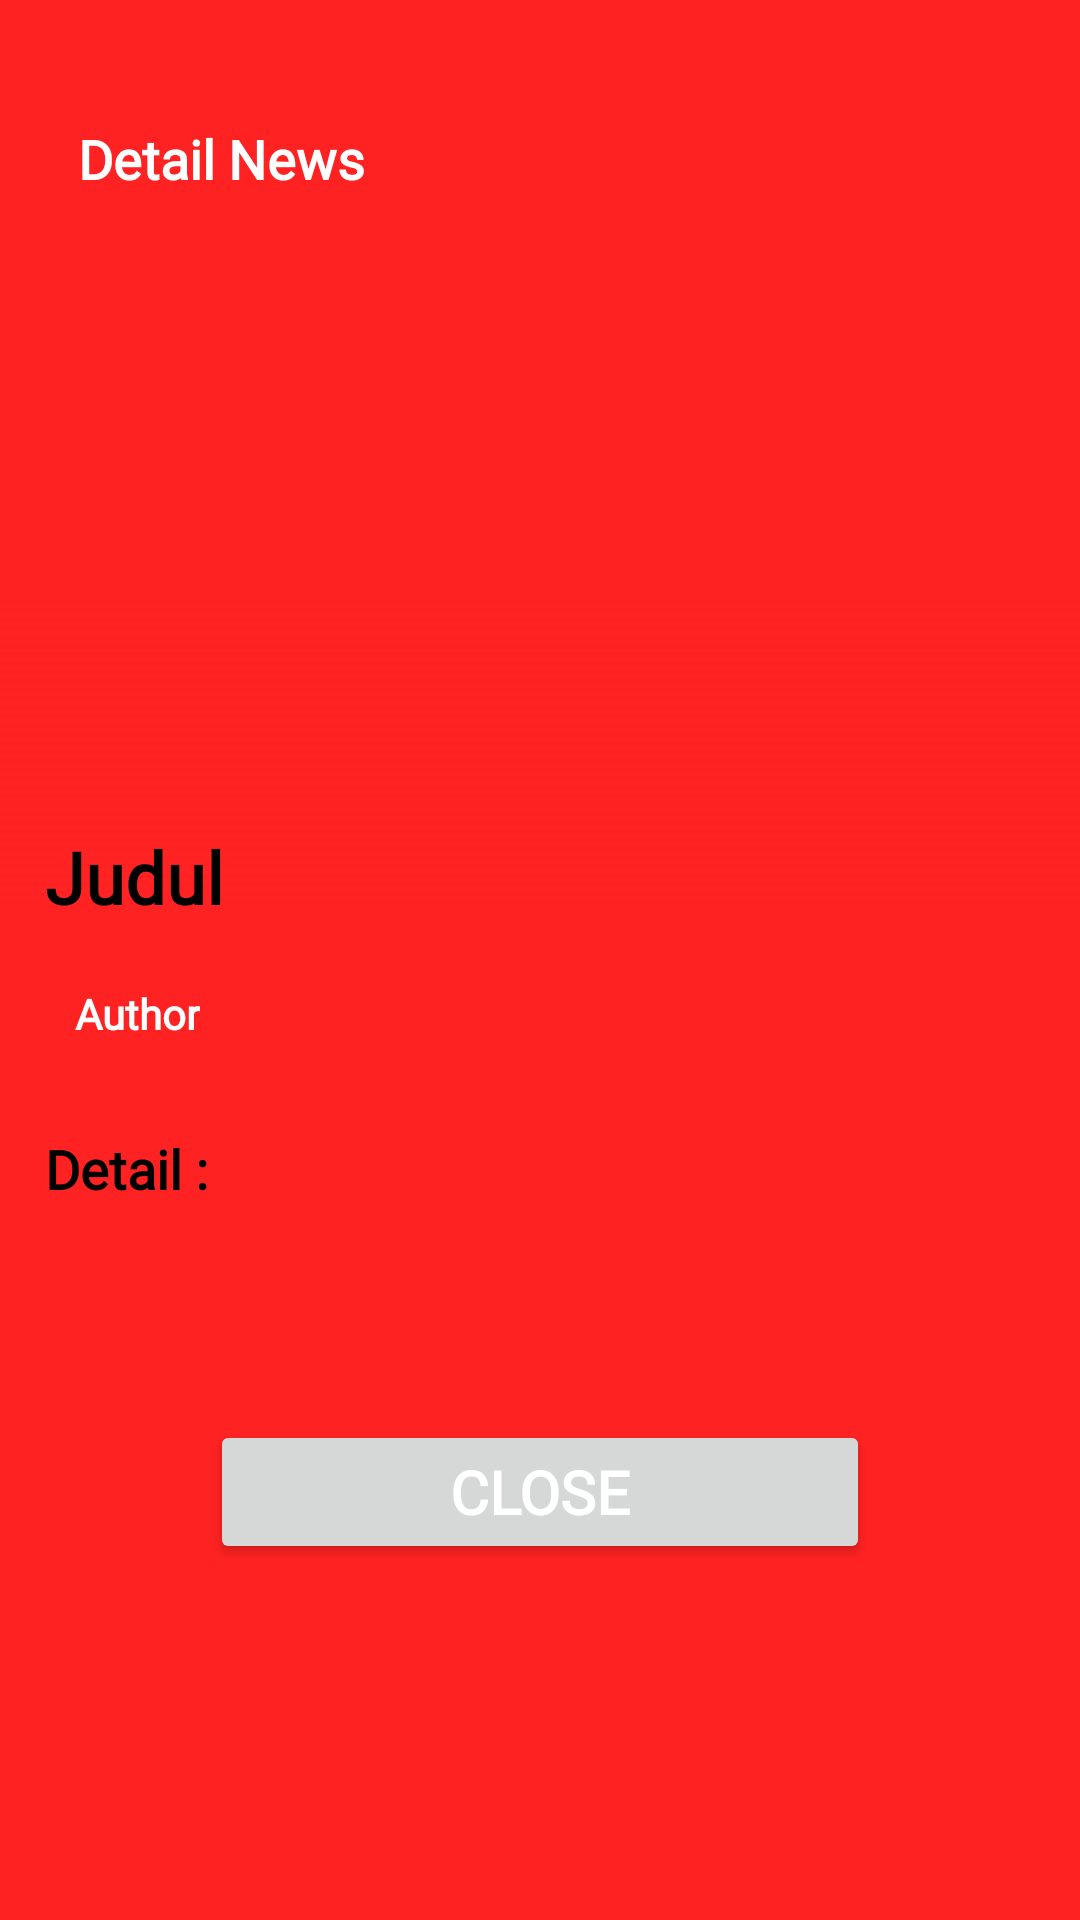

The Android layout XML behind this screen, and the referenced resources:
<!-- AndroidManifest.xml: activity theme Theme.AppCompat.Light.NoActionBar -->
<!-- res/layout/activity_detail_news.xml -->
<?xml version="1.0" encoding="utf-8"?>
<RelativeLayout xmlns:android="http://schemas.android.com/apk/res/android"
xmlns:app="http://schemas.android.com/apk/res-auto"
android:layout_width="match_parent"
android:layout_height="match_parent"
xmlns:tools="http://schemas.android.com/tools"
android:background="@color/colorPrimary"
tools:context=".detail.DetailNewsActivity">

<FrameLayout
    android:layout_width="match_parent"
    android:layout_height="300dp">

    <ImageView
        android:id="@+id/imgDetail"
        android:layout_width="match_parent"
        android:layout_height="match_parent"
        android:background="@color/colorPrimary"
        android:scaleType="fitXY" />

    <LinearLayout
        android:layout_width="match_parent"
        android:layout_height="100dp"
        android:layout_gravity="bottom"
        android:background="@drawable/bg_overlay_red"
        android:orientation="horizontal" />

</FrameLayout>

<androidx.appcompat.widget.Toolbar
    android:id="@+id/toolbar"
    android:layout_width="match_parent"
    android:layout_height="wrap_content"
    android:layout_marginTop="25dp"
    android:theme="@style/AppTheme.AppBarOverlay">

    <TextView
        android:layout_width="wrap_content"
        android:layout_height="wrap_content"
        android:background="@color/colorPrimary"
        android:text="Detail News"
        android:padding="10dp"
        android:fontFamily="@font/poppins_medium"
        android:textColor="@android:color/white"
        android:textSize="18sp"
        android:textStyle="bold" />

</androidx.appcompat.widget.Toolbar>

<androidx.core.widget.NestedScrollView
    android:layout_width="match_parent"
    android:layout_height="wrap_content"
    android:layout_below="@+id/toolbar"
    android:scrollbars="none">

    <LinearLayout
        android:layout_width="match_parent"
        android:layout_height="wrap_content"
        android:layout_marginTop="180dp"
        android:background="@drawable/bg_rounded"
        android:backgroundTint="@color/white"
        android:orientation="vertical">

        <LinearLayout
            android:layout_width="match_parent"
            android:layout_height="wrap_content"
            android:layout_margin="5dp"
            android:orientation="vertical"
            android:padding="10dp">

            <LinearLayout
                android:layout_width="wrap_content"
                android:layout_height="wrap_content">

                <TextView
                    android:id="@+id/jdlDetail"
                    android:layout_width="wrap_content"
                    android:layout_height="wrap_content"
                    android:text="Judul"
                    android:fontFamily="@font/poppins_medium"
                    android:textColor="@color/black"
                    android:textSize="24sp"
                    android:textStyle="bold" />

            </LinearLayout>

            <LinearLayout
                android:layout_width="wrap_content"
                android:layout_height="wrap_content"
                android:layout_marginTop="10dp">

                <TextView
                    android:id="@+id/tvAuthor"
                    android:layout_width="wrap_content"
                    android:layout_height="wrap_content"
                    android:text="Author"
                    android:fontFamily="@font/poppins_medium"
                    android:background="@color/colorPrimary"
                    android:padding="10dp"
                    android:textColor="@color/white"
                    android:textSize="14sp"
                    android:textStyle="bold" />

            </LinearLayout>

            <LinearLayout
                android:layout_width="match_parent"
                android:layout_height="wrap_content"
                android:layout_marginTop="20dp"
                android:background="@drawable/bg_search"
                android:orientation="horizontal">


            </LinearLayout>

            <RelativeLayout
                android:layout_width="wrap_content"
                android:layout_height="wrap_content"
                android:layout_marginBottom="20dp">

                <TextView
                    android:id="@+id/detail"
                    android:layout_width="wrap_content"
                    android:layout_height="wrap_content"
                    android:text="Detail :"
                    android:textColor="@color/black"
                    android:textSize="18sp"
                    android:fontFamily="@font/poppins_medium"
                    android:textStyle="bold" />

                <TextView
                    android:id="@+id/deskDetail"
                    android:layout_width="wrap_content"
                    android:layout_height="wrap_content"
                    android:layout_below="@+id/detail"
                    android:layout_marginTop="5dp"
                    android:fontFamily="@font/poppins_medium"
                    android:textColor="@color/black"
                    android:textSize="16sp" />

            </RelativeLayout>

        </LinearLayout>

        <Button
            android:id="@+id/btnCloseNews"
            android:layout_width="match_parent"
            android:layout_height="wrap_content"
            android:layout_marginTop="10dp"
            android:textStyle="bold"
            android:textSize="20sp"
            android:fontFamily="@font/poppins_medium"
            android:textColor="#FFFFFF"
            android:text="CLOSE"
            app:backgroundTint="@color/colorPrimary"
            android:layout_marginStart="70dp"
            android:layout_marginEnd="70dp"
            android:layout_marginBottom="20dp"
            />

    </LinearLayout>

</androidx.core.widget.NestedScrollView>


</RelativeLayout>
<!-- resources referenced by this layout -->
<resources>
  <color name="black">#FF000000</color>
  <color name="colorPrimary">#FF2222</color>
  <color name="white">#FFFFFFFF</color>
  <!-- drawable bg_overlay_red (drawable) -->
  <?xml version="1.0" encoding="utf-8"?>
  <shape xmlns:android="http://schemas.android.com/apk/res/android"
      android:shape="rectangle">
      <gradient
          android:angle="90"
          android:endColor="@android:color/transparent"
          android:startColor="@color/colorPrimary" />
  </shape>
  <!-- drawable bg_search (drawable) -->
  <?xml version="1.0" encoding="utf-8"?>
  <shape
      xmlns:android="http://schemas.android.com/apk/res/android">
      <corners android:radius="20dp" />
      <solid android:color="#EEEEEE" />
  </shape>
  <style name="AppTheme.AppBarOverlay" parent="ThemeOverlay.AppCompat.Dark.ActionBar" />
</resources>
